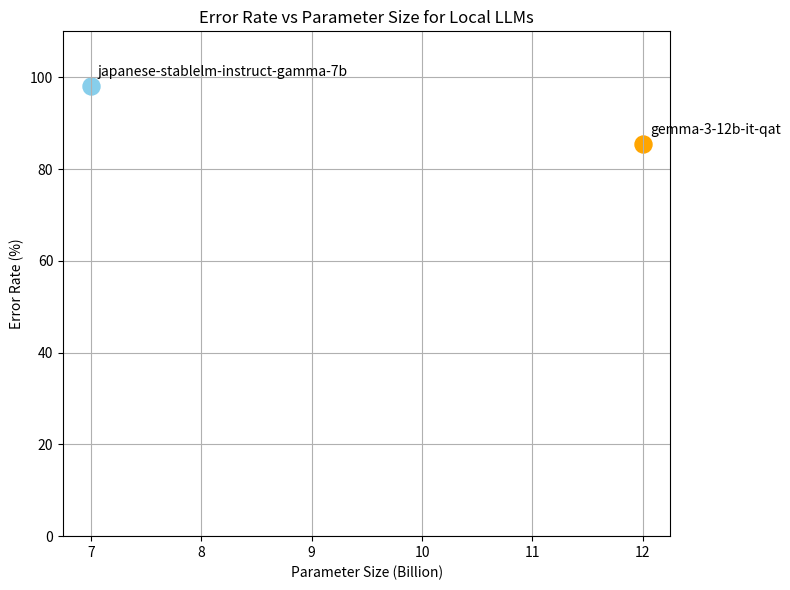

The matplotlib source for this figure:
#!/usr/bin/env python3
# -*- coding: utf-8 -*-
"""
plot_errorrate_vs_paramsize.py

各モデルの変換エラー率とパラメータ数(単位: ビリオン)をプロットする
Usage:
  モジュール名、error_rates、param_sizes リストを編集後、実行
"""
import matplotlib.pyplot as plt

# モデル名リスト
modules = [
    'japanese-stablelm-instruct-gamma-7b',
    'gemma-3-12b-it-qat'
]
# エラー率 (比率: 0.05 == 5%)
error_rates = [
    0.981412,
    0.853688
]
# パラメータ数 (ビリオン単位)
param_sizes = [
    7,
    12
]

# カラー設定 (モデル数に合わせて調整)
base_colors = ['skyblue', 'orange', 'gray', 'green', 'pink', 'red']
colors = base_colors[:len(modules)]

plt.figure(figsize=(8, 6))
# 散布図: x=Parameter Size (Billion), y=Error Rate (%)
for name, err, size, c in zip(modules, error_rates, param_sizes, colors):
    pct = err * 100
    plt.scatter(size, pct, s=150, color=c)
    plt.annotate(name,
                 xy=(size, pct),
                 xytext=(5, 5),
                 textcoords='offset points',
                 ha='left', va='bottom', clip_on=False)

plt.xlabel('Parameter Size (Billion)')
plt.ylabel('Error Rate (%)')
plt.title('Error Rate vs Parameter Size for Local LLMs')
plt.grid(True)
# y 軸を 0%～110% の範囲に設定
plt.ylim(0, 110)
plt.margins(x=0.05)
plt.tight_layout()
plt.show()
